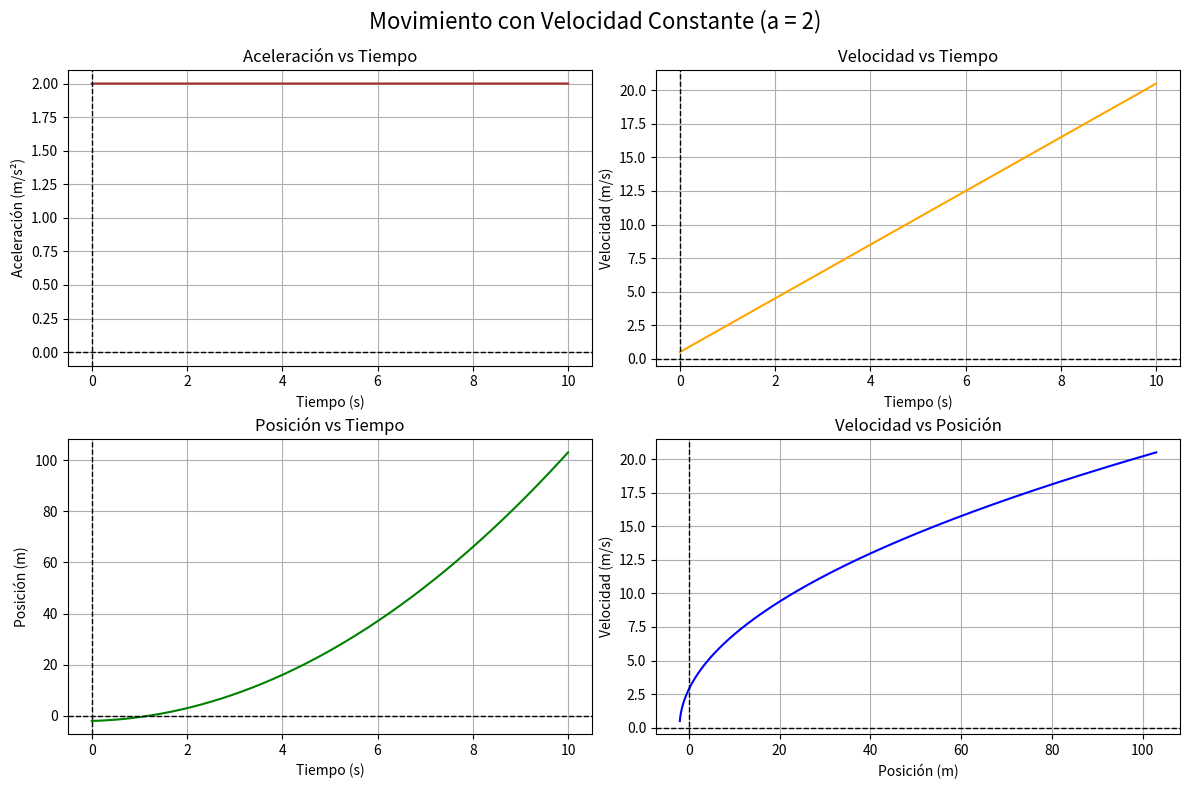

Write the Python code that produced this figure.
# Importar las bibliotecas necesarias
import matplotlib.pyplot as plt
import numpy as np

# Parámetros iniciales
h = 0.00001    # Paso de tiempo
tfin = 10   # Tiempo final
x = -2  # Posicion inicial
vx = 0.5    # Velocidad inicial
ax = 2  # Aceleracion constante

# Listas para almacenar resultados
px = [x]
pv = [vx]
pt = [0]
pa = [ax]

for t in np.arange(0, tfin, h):
    # Actualizar velocidad
    vx += ax * h

    # Actualizar posicion
    x += vx * h

    px.append(x)
    pv.append(vx)
    pa.append(ax)
    pt.append(t)

# Graficar en 2D
plt.figure(figsize=(12, 8))

# Aceleración vs Tiempo
plt.subplot(2, 2, 1)
plt.plot(pt, pa, color='brown')
plt.grid(True)
plt.axhline(0, color='black', lw=1, label='Eje X', linestyle='--')
plt.axvline(0, color='black', lw=1, label='Eje Y', linestyle='--')
plt.xlabel('Tiempo (s)')
plt.ylabel('Aceleración (m/s²)')
plt.title('Aceleración vs Tiempo')

# Velocidad vs Tiempo
plt.subplot(2, 2, 2)
plt.plot(pt, pv, color='orange')
plt.grid(True)
plt.axhline(0, color='black', lw=1, label='Eje X', linestyle='--')
plt.axvline(0, color='black', lw=1, label='Eje Y', linestyle='--')
plt.xlabel('Tiempo (s)')
plt.ylabel('Velocidad (m/s)')
plt.title('Velocidad vs Tiempo')

# Posición vs Tiempo
plt.subplot(2, 2, 3)
plt.plot(pt, px, color='green')
plt.grid(True)
plt.axhline(0, color='black', lw=1, label='Eje X', linestyle='--')
plt.axvline(0, color='black', lw=1, label='Eje Y', linestyle='--')
plt.xlabel('Tiempo (s)')
plt.ylabel('Posición (m)')
plt.title('Posición vs Tiempo')

# Velocidad vs Posición
plt.subplot(2, 2, 4)
plt.plot(px, pv, color='blue')
plt.grid(True)
plt.axhline(0, color='black', lw=1, label='Eje X', linestyle='--')
plt.axvline(0, color='black', lw=1, label='Eje Y', linestyle='--')
plt.xlabel('Posición (m)')
plt.ylabel('Velocidad (m/s)')
plt.title('Velocidad vs Posición')

plt.suptitle(f"Movimiento con Velocidad Constante (a = {ax})", fontsize=16)
plt.tight_layout(h_pad=0.5, w_pad=0.5)
plt.show()

